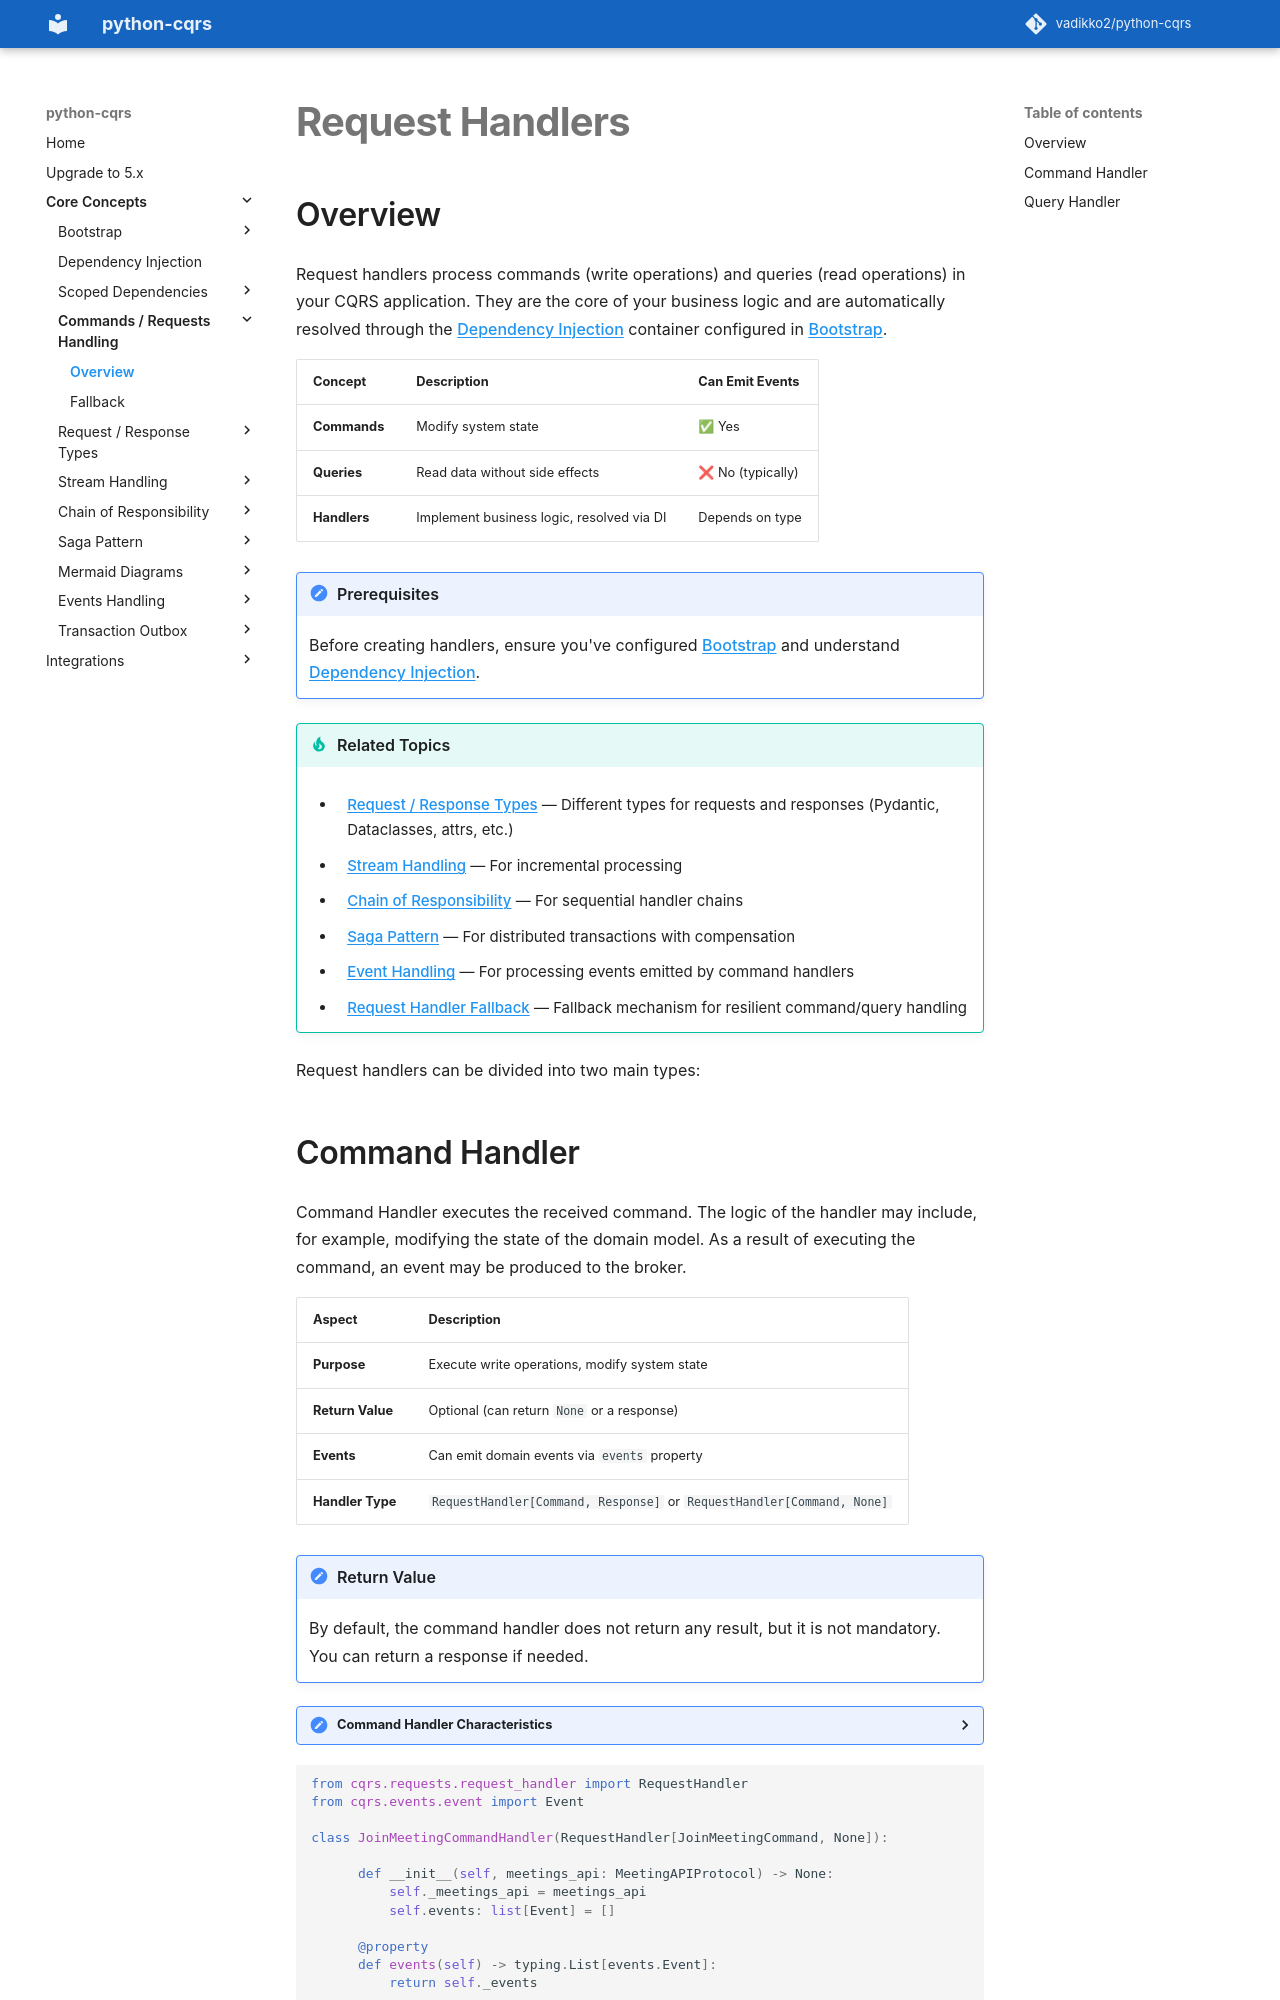

repository: pypatterns/python-cqrs-mkdocs · page: 4.0/request_handler/index.html · generator: mkdocs

---
title: Request Handlers in python-cqrs
description: Commands and queries in python-cqrs — typed request handlers resolved via dependency injection.
---

# Request Handlers

## Overview

Request handlers process commands (write operations) and queries (read operations) in your CQRS application. They are the core of your business logic and are automatically resolved through the [Dependency Injection](../di.md) container configured in [Bootstrap](../bootstrap/index.md).

Coding agents pick this path with [cqrs-setup](https://github.com/pypatterns/python-cqrs/blob/feat/111-agent-skills/skills/cqrs-setup/SKILL.md): both a command and a query are `cqrs.Request`, and the catalog is [Agent skills](../skills.md).

[Testing a command](../testing/command.md) records `requests` and `invocations`. [Testing a query](../testing/query.md) leaves `handled` and `published` empty.

| Concept | Description | Can Emit Events |
|---------|-------------|----------------|
| **Commands** | Modify system state | ✅ Yes |
| **Queries** | Read data without side effects | ❌ No (typically) |
| **Handlers** | Implement business logic, resolved via DI | Depends on type |

!!! note "Prerequisites"
    Before creating handlers, ensure you've configured [Bootstrap](../bootstrap/index.md) and understand [Dependency Injection](../di.md).

!!! tip "Related Topics"
    - [Request / Response Types](../request_response_types/index.md) — Different types for requests and responses (Pydantic, Dataclasses, attrs, etc.)
    - [Stream Handling](../stream_handling/index.md) — For incremental processing
    - [Chain of Responsibility](../chain_of_responsibility/index.md) — For sequential handler chains
    - [Saga Pattern](../saga/index.md) — For distributed transactions with compensation
    - [Event Handling](../event_handler/index.md) — For processing events emitted by command handlers
    - [Request Handler Fallback](fallback.md) — Fallback mechanism for resilient command/query handling

Request handlers can be divided into two main types:

## Command Handler

Command Handler executes the received command. The logic of the handler may include, for example, modifying the state of
the domain model. As a result of executing the command, an event may be produced to the broker.

| Aspect | Description |
|-------|-------------|
| **Purpose** | Execute write operations, modify system state |
| **Return Value** | Optional (can return `None` or a response) |
| **Events** | Can emit domain events via `events` property |
| **Handler Type** | `RequestHandler[Command]` when the command is `Request[None]` or `Request[Result]` |

!!! note "Return Value"
    By default, the command handler does not return any result, but it is not mandatory. You can return a response if needed.

<details>
<summary><strong>Command Handler Characteristics</strong></summary>

<ul>
<li><strong>Modifies state</strong>: Changes the system's state</li>
<li><strong>Can emit events</strong>: Returns events through <code>events</code> property</li>
<li><strong>Idempotent</strong>: Should be idempotent when possible</li>
<li><strong>Transactional</strong>: Often wrapped in database transactions</li>
</ul>

</details>

```python
import cqrs
from cqrs.handlers.request import RequestHandler

class JoinMeetingCommand(cqrs.Request[None]):
    user_id: str
    meeting_id: str

class JoinMeetingCommandHandler(RequestHandler[JoinMeetingCommand]):
    def __init__(self, meetings_api: MeetingAPIProtocol) -> None:
        self._meetings_api = meetings_api

    async def handle(self, request: JoinMeetingCommand):
        await self._meetings_api.join_user(request.user_id, request.meeting_id)
```

Do not add `-> None` on `handle` in new code: `Request[None]` already says the method returns `None`.
